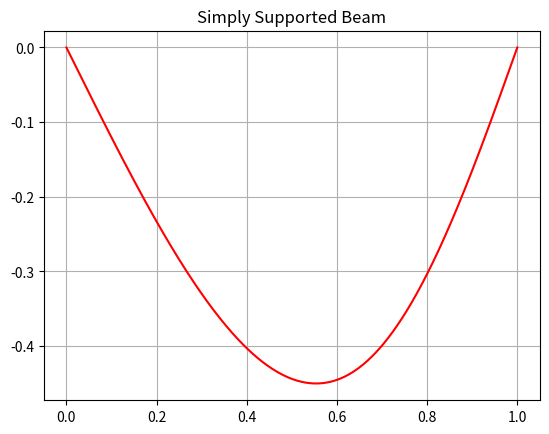

Write Python code to recreate this figure.
import matplotlib.pyplot as plt
from pprint import pprint
import numpy as np

n = 1000
L = 1.0
dx = L / (n - 1)
dx4 = dx * dx * dx * dx


def create_x(n1=n, dx1=dx):
    ret = []
    for i in range(n1):
        ret.append(i * dx1)
    return ret


def create_five(n1=n):
    ret = [[0]*n1 for i in range(n1)]
    for row in range(2, n1-2):
        for col in range(n1):
            if row == col:
                ret[row][col] = 6
            elif abs(row-col) == 1:
                ret[row][col] = -4
            elif abs(row - col) == 2:
                ret[row][col] = 1
    return ret


def young_modulus(x1):
    return 1000 + x1 * 0


def second_moment_area(x1):
    return 1000 + x1 * 0


def distributed_loading(x1):
    if x1 < 0.6:
        return 0
    else:
        return -100000000


def matrix_solver(matrix1, vector1): #this will work with any typ of matrix.
    n1 = len(vector1)
    m1 = [[0]*n1 for i in range(n1)]
    v1 = []
    for row in range(n1):
        v1.append(vector1[row])
        for col in range(n1):
            m1[row][col] = matrix1[row][col]

    for i in range(n1):
        s1 = m1[i][i]
        for col in range(n1):
            m1[i][col] /= s1
        v1[i] /= s1

        for row in range(n1):
            if row != i:
                s1 = m1[row][i]
                for col in range(n1):
                    m1[row][col] -= s1 * m1[i][col]
                v1[row] -= s1 * v1[i]

    return v1


def create_w(n1=n, dx1=dx, dx41=dx4):
    ret = []
    for i in range(n1):
        ret.append(dx41 * distributed_loading(i * dx1) / (young_modulus(i * dx1) * second_moment_area(i * dx1)))
    return ret

matrix = create_five(n)             # creates matrix
w = create_w()                      # create w

""""
# Both ends are fixed ----------------------------------- 1
title = 'Both ends are fixed'
matrix[1][0] = -1
matrix[1][1] = 1
matrix[0][0] = 1

matrix[-1][-1] = 1
matrix[-2][-1] = -1
matrix[-2][-2] = 1

w[0] = w[1] = w[-1] = w[-2] = 0
# Both ends are fixed ----------------------------------- 2
"""


""""# One end is fixed ----------------------------------- 1

title = 'One end is fixed'
# Deflection and Slope
matrix[1][0] = -1
matrix[1][1] = 1
matrix[0][0] = 1
# Shear
matrix[-1][0] = -1
matrix[-1][1] = 2
matrix[-1][2] = -2
matrix[-1][3] = 1
w[-1] = young_modulus(0) * second_moment_area(0) * distributed_loading(0) * L
# Moment
matrix[-2][0] = 1
matrix[-2][1] = -2
matrix[-2][2] = 1
w[-2] = young_modulus(0) * second_moment_area(0) * distributed_loading(0) * L * L / 2

# One end is fixed ----------------------------------- 2
"""

# Simply supported ----------------------------------- 1

title = "Simply Supported Beam"
# Deflection - Left Side
matrix[0][0] = 1
w[0] = 0
# Moment - Left Side
matrix[1][0] = 1
matrix[1][1] = -2
matrix[1][2] = 1
w[1] = 0

# Deflection - Right Side
matrix[-1][-1] = 1
w[-1] = 0
# Moment - Right Side
matrix[-2][-3] = 1
matrix[-2][-2] = -2
matrix[-2][-1] = 1
w[-2] = 0

# Simply supported ----------------------------------- 2


u = np.linalg.solve(matrix, w)
xa = create_x()

plt.plot(xa, u, 'r')
plt.title(title)
plt.grid(True)
plt.show()


